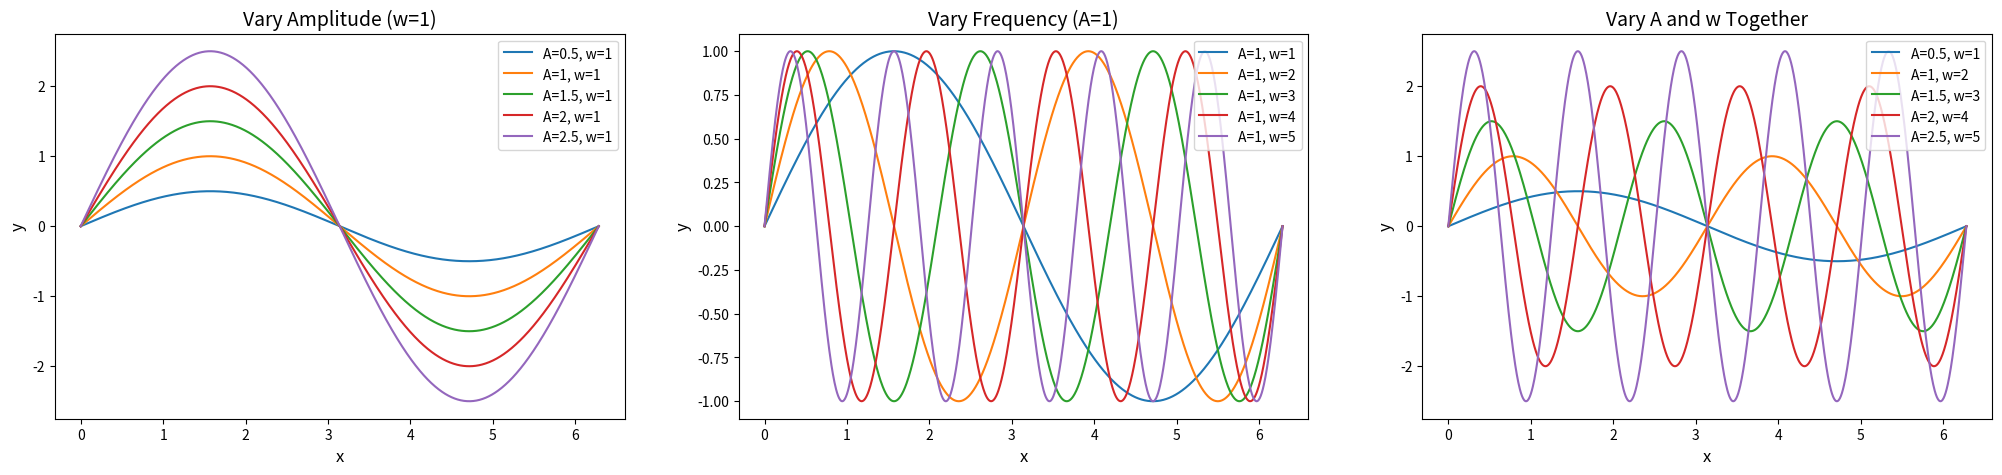

The matplotlib source for this figure:
import numpy as np
import matplotlib.pyplot as plt

def make_sine_wave(x, A, w):
    return A * np.sin(w * x)

x = np.linspace(0, 2*np.pi, 1000)

amplitude = [0.5, 1, 1.5, 2, 2.5]
frequency = [1, 2, 3, 4, 5]

fig, axes = plt.subplots(1, 3, figsize=(25, 5))

for A in amplitude:
    axes[0].plot(x, make_sine_wave(x, A, w=1), label=f"A={A}, w=1")
axes[0].set_title("Vary Amplitude (w=1)", fontsize=14)
axes[0].set_xlabel("x", fontsize=12)
axes[0].set_ylabel("y", fontsize=12)
axes[0].legend(fontsize=10)

for w in frequency:
    axes[1].plot(x, make_sine_wave(x, A=1, w=w), label=f"A=1, w={w}")
axes[1].set_title("Vary Frequency (A=1)", fontsize=14)
axes[1].set_xlabel("x", fontsize=12)
axes[1].set_ylabel("y", fontsize=12)
axes[1].legend(fontsize=10)

for A, w in zip(amplitude, frequency):
    axes[2].plot(x, make_sine_wave(x, A, w), label=f"A={A}, w={w}")
axes[2].set_title("Vary A and w Together", fontsize=14)
axes[2].set_xlabel("x", fontsize=12)
axes[2].set_ylabel("y", fontsize=12)
axes[2].legend(fontsize=10)

plt.show()